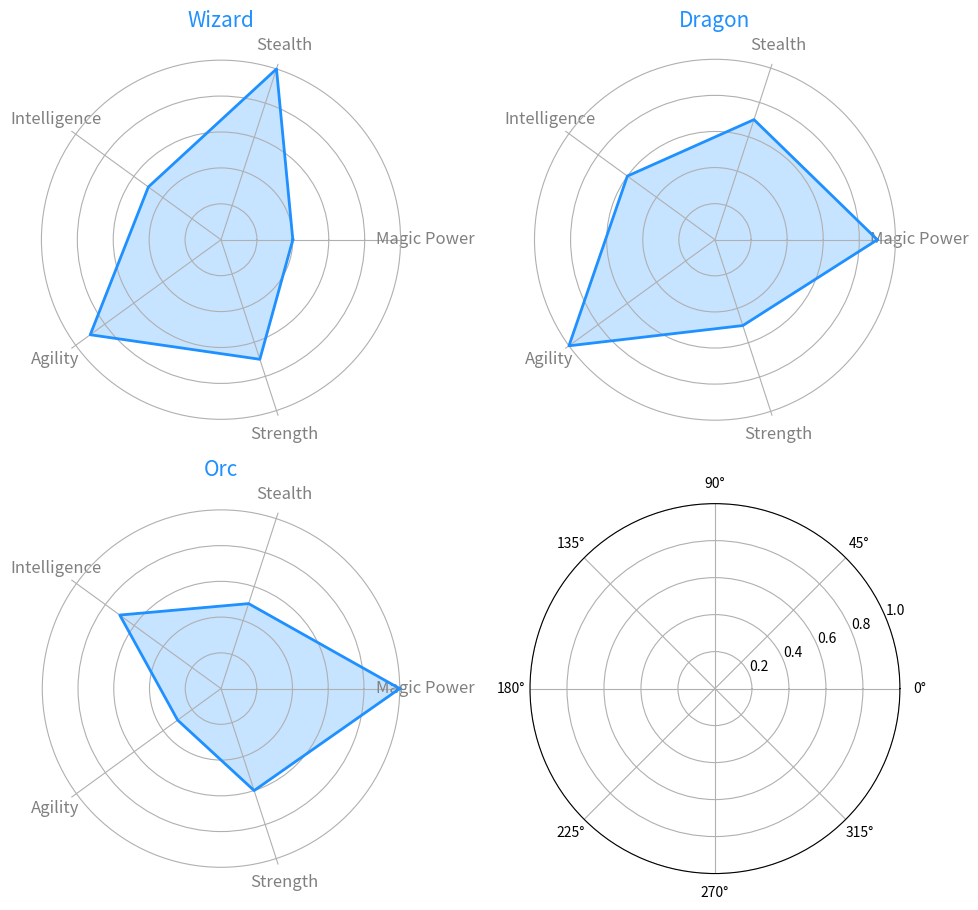

Reproduce this figure in Python.
import matplotlib.pyplot as plt
import numpy as np

creatures = ['Wizard', 'Dragon', 'Orc']
attributes = ['Magic Power', 'Stealth', 'Intelligence', 'Agility', 'Strength']

data = {
    'Wizard': [4, 10, 5, 9, 7],
    'Dragon': [9, 7, 6, 10, 5],
    'Orc': [10, 5, 7, 3, 6]
}

num_vars = len(attributes)
angles = np.linspace(0, 2 * np.pi, num_vars, endpoint=False).tolist()
angles += angles[:1]

def radar_chart(ax, values, creature_name, color):
    values += values[:1]
    ax.fill(angles, values, color=color, alpha=0.25)
    ax.plot(angles, values, color=color, linewidth=2)

    ax.set_xticks(angles[:-1])
    ax.set_xticklabels(attributes, color='grey', fontsize=12)
    ax.set_yticklabels([])

    ax.set_title(creature_name, size=15, color=color, pad=20)

single_color = '#1E90FF'

fig, axs = plt.subplots(nrows=2, ncols=2, figsize=(10, 10), subplot_kw=dict(polar=True))
fig.subplots_adjust(hspace=0.4, wspace=0.4)

# Plot selected creatures, manually excluding 'Elf'
for ax, creature in zip(axs.flat, creatures):
    radar_chart(ax, data[creature], creature, single_color)
    ax.spines['polar'].set_visible(False)

plt.tight_layout(rect=[0, 0.03, 1, 0.95])

plt.show()
